Labelled photos from "AIFactory_FruitQC", an image-classification folder in yuri0329/AIFactory_FruitQC. The possible labels are: apple fuji, mandarine hallabong, mandarine onjumilgam, pear chuhwang, pear singo, persimmon bansi, persimmon booyu, persimmon daebong.

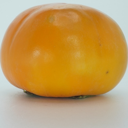
Label: persimmon booyu

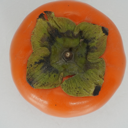
Label: persimmon daebong

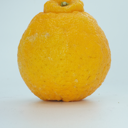
Label: mandarine hallabong

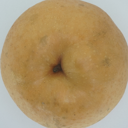
Label: pear singo

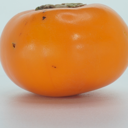
Label: persimmon bansi

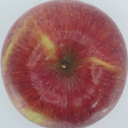
Label: apple fuji
